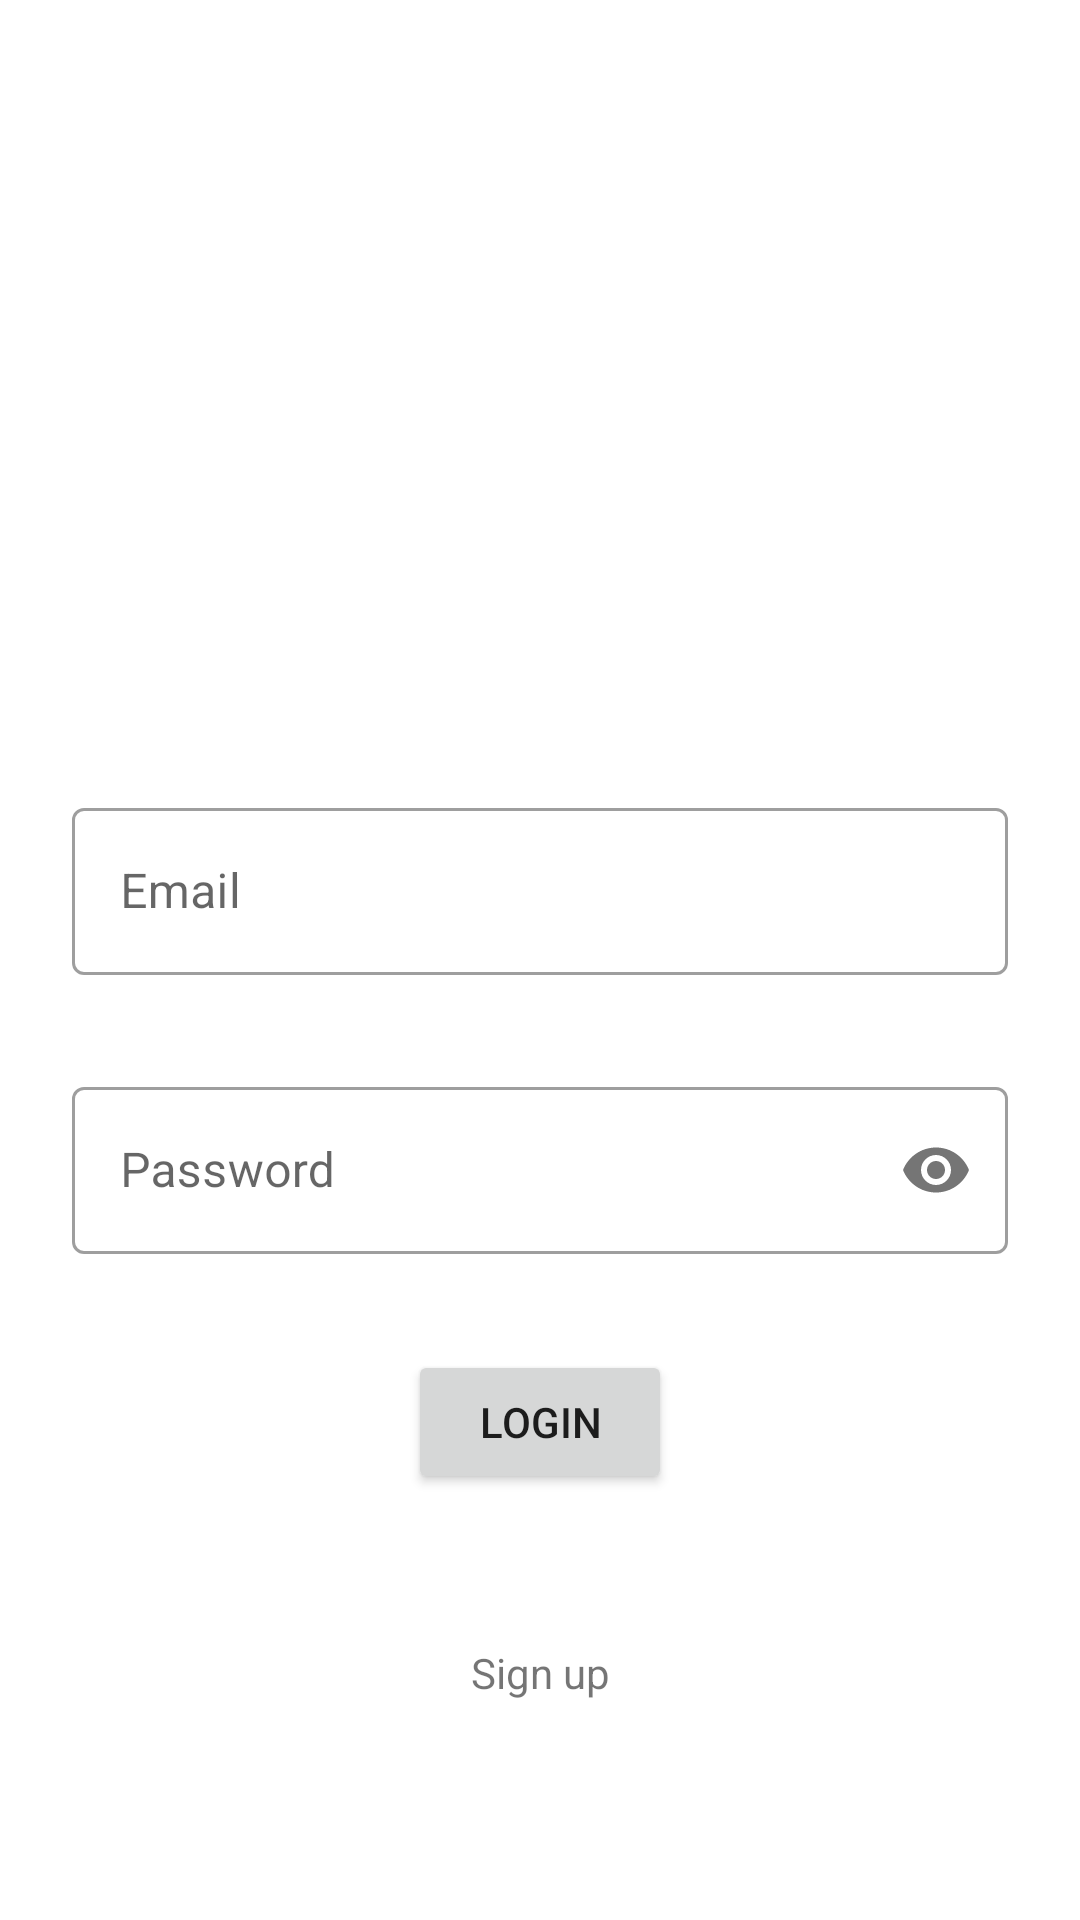

Here is an Android app screen rendered from its layout file. Give the layout XML and the strings, colors and styles it references.
<!-- AndroidManifest.xml: application theme Theme.WorkoutLog -->
<!-- res/layout/activity_login.xml -->
<?xml version="1.0" encoding="utf-8"?>
<androidx.constraintlayout.widget.ConstraintLayout xmlns:android="http://schemas.android.com/apk/res/android"
    xmlns:app="http://schemas.android.com/apk/res-auto"
    xmlns:tools="http://schemas.android.com/tools"
    android:id="@+id/etEmail"
    android:layout_width="match_parent"
    android:layout_height="match_parent"
    tools:context=".LoginActivity">


    <androidx.constraintlayout.widget.Guideline
        android:id="@+id/guideline4"
        android:layout_width="wrap_content"
        android:layout_height="wrap_content"
        android:orientation="horizontal"
        app:layout_constraintGuide_percent="0.4" />

    <com.google.android.material.textfield.TextInputLayout
        android:id="@+id/tilEmail"
        android:layout_width="0dp"
        android:layout_height="wrap_content"
        android:layout_marginStart="24dp"
        android:layout_marginTop="8dp"
        android:layout_marginEnd="24dp"
        app:layout_constraintEnd_toEndOf="parent"
        app:layout_constraintStart_toStartOf="parent"
        style="@style/Widget.MaterialComponents.TextInputLayout.OutlinedBox"
        app:layout_constraintTop_toTopOf="@+id/guideline4">

        <com.google.android.material.textfield.TextInputEditText

            android:id="@+id/etMyemail"
            android:layout_width="match_parent"
            android:layout_height="wrap_content"
            android:hint="@string/email"
            android:inputType="textEmailAddress"

            />
    </com.google.android.material.textfield.TextInputLayout>

    <com.google.android.material.textfield.TextInputLayout
        android:id="@+id/tilPassword"
        android:layout_width="0dp"
        android:layout_height="wrap_content"
        android:layout_marginStart="24dp"
        android:layout_marginTop="32dp"
        android:layout_marginEnd="24dp"
        app:layout_constraintEnd_toEndOf="parent"
        app:layout_constraintStart_toStartOf="parent"
        style="@style/Widget.MaterialComponents.TextInputLayout.OutlinedBox"
        app:layout_constraintTop_toBottomOf="@+id/tilEmail"
        app:passwordToggleEnabled="true">

        <com.google.android.material.textfield.TextInputEditText
            android:id="@+id/etPassword"
            android:layout_width="match_parent"
            android:layout_height="wrap_content"
            android:hint="@string/password"
            android:inputType="textPassword" />
    </com.google.android.material.textfield.TextInputLayout>

    <Button
        android:id="@+id/btnLogin"
        android:layout_width="wrap_content"
        android:layout_height="wrap_content"
        android:layout_marginStart="24dp"
        android:layout_marginTop="32dp"
        android:layout_marginEnd="24dp"
        android:text="@string/login"
        app:layout_constraintEnd_toEndOf="parent"
        app:layout_constraintStart_toStartOf="parent"
        app:layout_constraintTop_toBottomOf="@+id/tilPassword" />

    <TextView
        android:id="@+id/etSignin"
        android:layout_width="wrap_content"
        android:layout_height="wrap_content"
        android:layout_marginStart="24dp"
        android:layout_marginTop="50dp"
        android:layout_marginEnd="24dp"
        android:text="@string/sign_up"
        app:layout_constraintEnd_toEndOf="parent"
        app:layout_constraintStart_toStartOf="parent"
        app:layout_constraintTop_toBottomOf="@+id/btnLogin" />
</androidx.constraintlayout.widget.ConstraintLayout>
<!-- resources referenced by this layout -->
<resources>
  <string name="email">Email</string>
  <string name="login">LOGIN</string>
  <string name="password">Password</string>
  <string name="sign_up">Sign up</string>
  <style name="Theme.WorkoutLog" parent="Theme.MaterialComponents.DayNight.DarkActionBar">
          
          <item name="colorPrimary">@color/purple_500</item>
          <item name="colorPrimaryVariant">@color/purple_700</item>
          <item name="colorOnPrimary">@color/white</item>
          
          <item name="colorSecondary">@color/teal_200</item>
          <item name="colorSecondaryVariant">@color/teal_700</item>
          <item name="colorOnSecondary">@color/black</item>
          
          <item name="android:statusBarColor" tools:targetApi="l">?attr/colorPrimaryVariant</item>
          
      </style>
  <!-- not gathered from this repository: default colours our renderer supplied (Android Studio template values) -->
  <color name="purple_500">#FF6200EE</color>
  <color name="purple_700">#FF3700B3</color>
  <color name="teal_200">#FF03DAC5</color>
  <color name="teal_700">#FF018786</color>
  <color name="black">#FF000000</color>
  <color name="white">#FFFFFFFF</color>
</resources>
